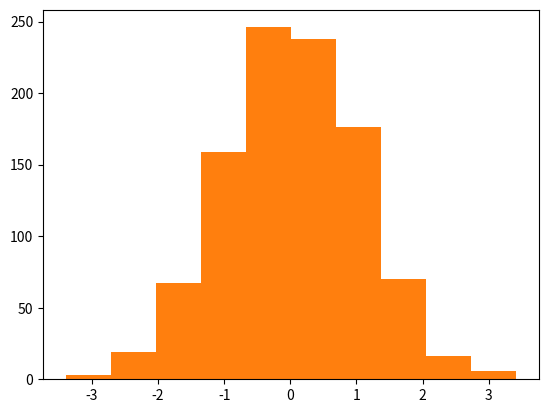

Python code for this plot:
#!/usr/bin/env python3
# -*- coding: utf-8 -*-
"""
Created on Thu Nov  7 09:35:50 2019

@author: mac
"""
import numpy as np
a = np.arange(10)

print(a)

b= np.arange(1,9,2)

c = np.linspace(0,1,6) # 영부터 1까지 6개로 쪼개진다.
print(c)

d = np.linspace(0, 1, 6, endpoint = False)
print(d)

e = np.linspace(0, 1, 7)
print(e)

f = np.zeros((2,2))
print(f)

g= np.ones((2,2))
print(g)

h = np.diag([1,2,3])
print(h)

h1 = np.diag((1,2,3))
print(h1)

h2 = np.diag(np.arange(1,7,2))
print(h2)

i = np.eye(2)
print(i)

h3 = np.arange(0, 9).reshape((3, 3))
print(h3)
h4 = np.diag(h3)
print(h4)

h5 = np.diag(h3,k =1)

print(h5)

print(np.diag(np.diag(h3, k = 1), k = -1))

print(np.ones((2,3)).dtype)

print(np.zeros((2,2)).dtype)

print(np.eye(3).dtype)


print(np.array([1+3j,2+5j]).dtype)

#np.random.rand() : [0, 1)
#np.random.randn() : 정규분포에서 난수를 생성

x = np.random.rand(4)
print(x)

y= np.random.randn(2,3) 
print(y)

g1 = np.random.rand(3)
print(g1)

g1 = np.random.randn(2,3)
print(g1)


np.random.seed(0)
print(np.random.rand(4))

np.random.seed(0)
print(np.random.rand(4))

np.random.seed(1240)
print(np.random.rand(4))

import matplotlib.pyplot as plt

rand_numbers = np.random. rand(1000)

plt.hist(rand_numbers, bins= 10)
plt.show()

gaussian_numbers = np.random.randn(1000)

plt.hist(gaussian_numbers, bins = 10)

plt.show()


#문제
array2 = np.ones((4,4))
array2[2,3] = 2
array2[3,1] = 6
print(array2)

print(np.diag(np.arange(2,7), k= -1))
print("==============")
print(np.diag(np.arange(2,7), k= -2))
print("============22==")
print(np.arange(4, 0, -1))


a = np.arange(4,0,-1).reshape((2,2))
print(a)
print(np.tile(a,(2,3)))



